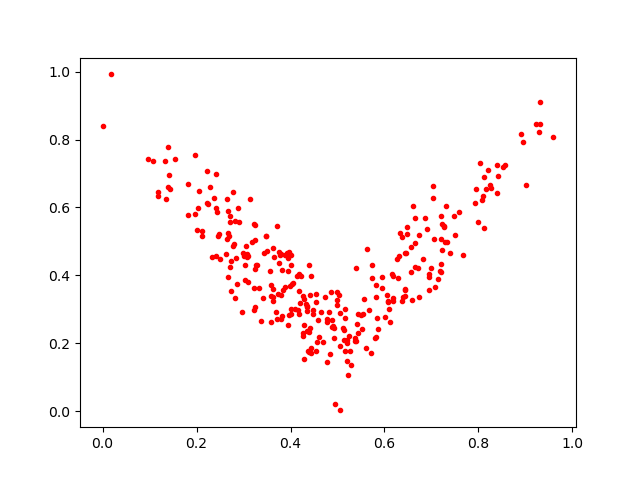

The table this chart was drawn from, first rows:
0.33746493, 0.26514742
0.4727, 0.3365
0.4009, 0.2852
0.4775, 0.2729
0.557, 0.3291
0.4351, 0.3086
0.81, 0.6333
0.3779, 0.4596
0.7208, 0.4102
0.5734, 0.4298
0.4383, 0.2376
0.5031, 0.342
0.2967, 0.2932
0.734, 0.4976
0.6916, 0.5378
0.4297, 0.2543
0.2883, 0.5997
0.4999, 0.3286
0.7921, 0.6127
0.3094, 0.3817
0.3623, 0.3353
0.4479, 0.2972
0.5054, 0.1928
0.4389, 0.432
0.1064, 0.7374
0.6991, 0.4228
0.4272, 0.2202
0.4439, 0.1851
0.4886, 0.2487
0.8253, 0.6648
0.4874, 0.2694
0.2736, 0.4416
0.7943, 0.6537
0.6087, 0.3017
0.5948, 0.3633
0.4032, 0.3748
0.1823, 0.6705
0.3626, 0.4812
0.4846, 0.1678
0.2409, 0.5989
0.344, 0.467
0.5269, 0.1785
0.6181, 0.3321
0.4777, 0.1437
0.6395, 0.3377
0.5126, 0.2451
0.3073, 0.4531
0.369, 0.2936
0.7202, 0.5753
0.3243, 0.5028
0.3766, 0.4353
0.2476, 0.5232
0.4183, 0.2863
0.66, 0.6052
0.5429, 0.2303
0.6069, 0.3227
0.267, 0.5243
0.6329, 0.5259
0.1442, 0.6537
0.2408, 0.4582
0.3967, 0.4675
... 246 more rows
